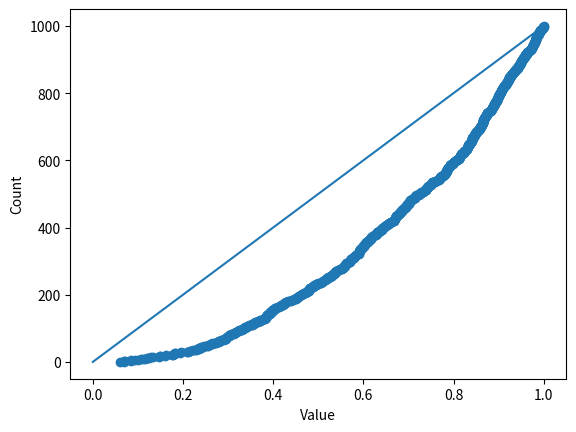

Write the Python code that produced this figure. (Note: this script raises an exception after producing the figure.)
import numpy as np
import random
import math
import matplotlib.pyplot as plt

class UniDist:
    def __init__(self):
        self.price = 1/2
        self.rev = 5/12

    def __str__(self):
        return "Uniform Distribution"

    def random(self):
        return random.random()

class QuadDist:
    def __init__(self):
        self.price = 1 / math.sqrt(3)
        self.rev = math.sqrt(5/9)
        
    def __str__(self):
        return "Quadratic Distribution"

    def random(self):
        q = random.random()
        return math.sqrt(q)

class ExpDist:
    def random(self):
        q = 0
        while q >= (math.e - 1) / math.e or q == 0:
            q = random.random()
        return -1 * math.log(1-q)


if __name__ == "__main__":
    dist = QuadDist()
    # dist = ExpDist()
    x = []
    trials = 1000
    for t in range(trials):
        x.append(dist.random())

    x.sort()
    plt.clf()
    plt.scatter(x, range(trials))
    plt.plot([0,1],[0,1000])
    plt.ylabel("Count")
    plt.xlabel("Value")
    plt.savefig("./figures/geodist")
